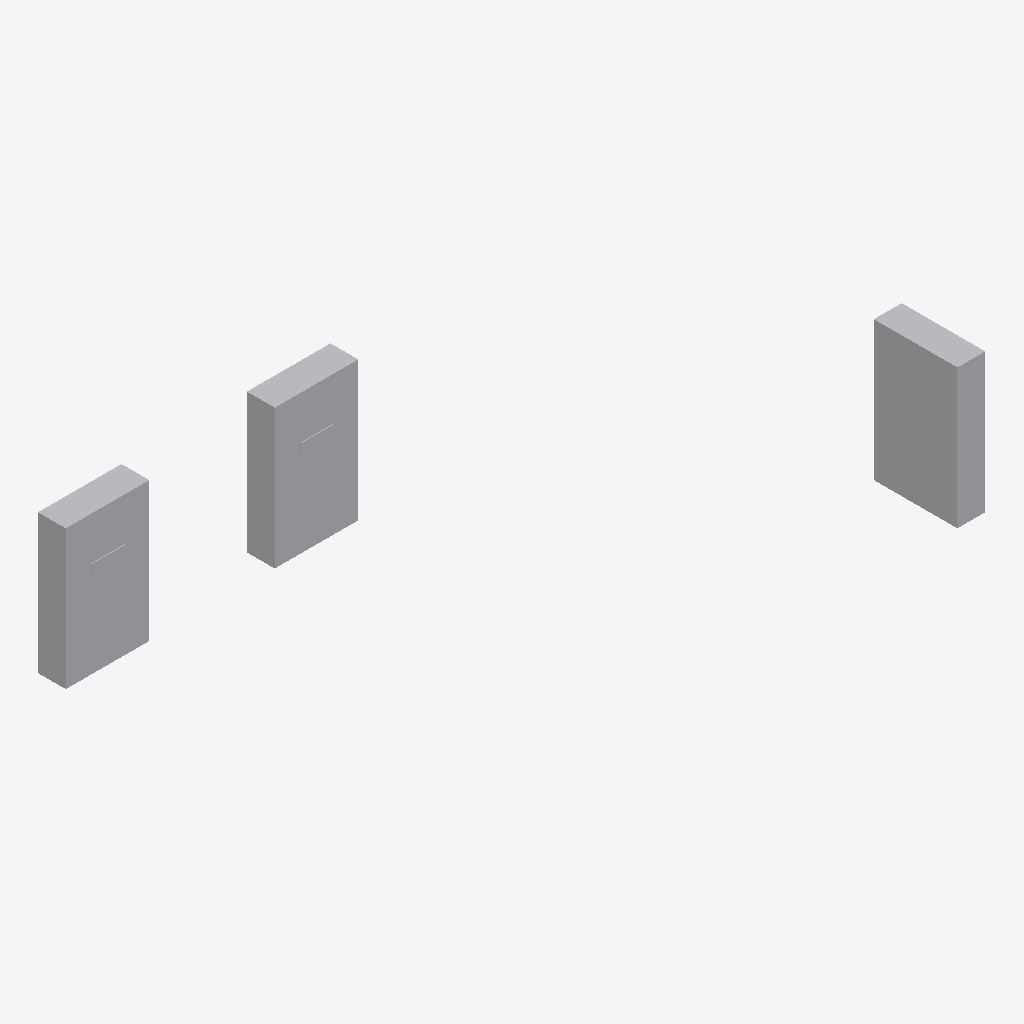
Isometric view of an IFC building model (IFC-SPF (STEP), schema IFC4, length unit metre), seen from the south-west, elements coloured by IFC class: 3 other elements (light grey).
Extent 4.4 m × 2.4 m × 1.0 m (x, y, z). Storeys (1): Level 1 at 0.00 m. Elements (3): 3 IfcElectricDistributionBoard.

HEADER;
FILE_DESCRIPTION(('ViewDefinition [CoordinationView]'),'2;1');
FILE_NAME('h_mapped_item_reuse.ifc','2026-08-09T00:00:00',('tekton'),('tekton'),'tekton conformance fixtures','tekton make_ifc_fixtures','');
FILE_SCHEMA(('IFC4'));
ENDSEC;
DATA;
#18=IFCPROJECT('18g$ts13wUMgEx$TSLG6cG',#5,'tekton conformance fixture',$,$,$,$,(#11),#17);
#24=IFCSITE('2q_L1ce3lRpjtBbev1xf8e',#5,'Site',$,$,#23,$,$,.ELEMENT.,$,$,$,$,$);
#26=IFCBUILDING('0QVSvg484Oqy3$Rd5I9YNg',#5,'Building',$,$,#25,$,$,.ELEMENT.,$,$,$);
#28=IFCBUILDINGSTOREY('19ZhjrCHjHxQHyIF5xM0R4',#5,'Level 1',$,$,#27,$,$,.ELEMENT.,0.0);
#71=IFCELECTRICDISTRIBUTIONBOARD('3KKCnHU2XJr2I61sg_wNZK',#5,'LP-3 lighting panel 208Y/120 V',$,$,#68,#70,'LP-3',.DISTRIBUTIONBOARD.);
#56=IFCELECTRICDISTRIBUTIONBOARD('0f$_j4$$4qKBYMjhasgl0C',#5,'LP-2 lighting panel 208Y/120 V',$,$,#53,#55,'LP-2',.DISTRIBUTIONBOARD.);
#43=IFCELECTRICDISTRIBUTIONBOARD('0fq748SSJ3s0scyeh6lu7P',#5,'LP-1 lighting panel 208Y/120 V',$,$,#40,#42,'LP-1',.DISTRIBUTIONBOARD.);
ENDSEC;
